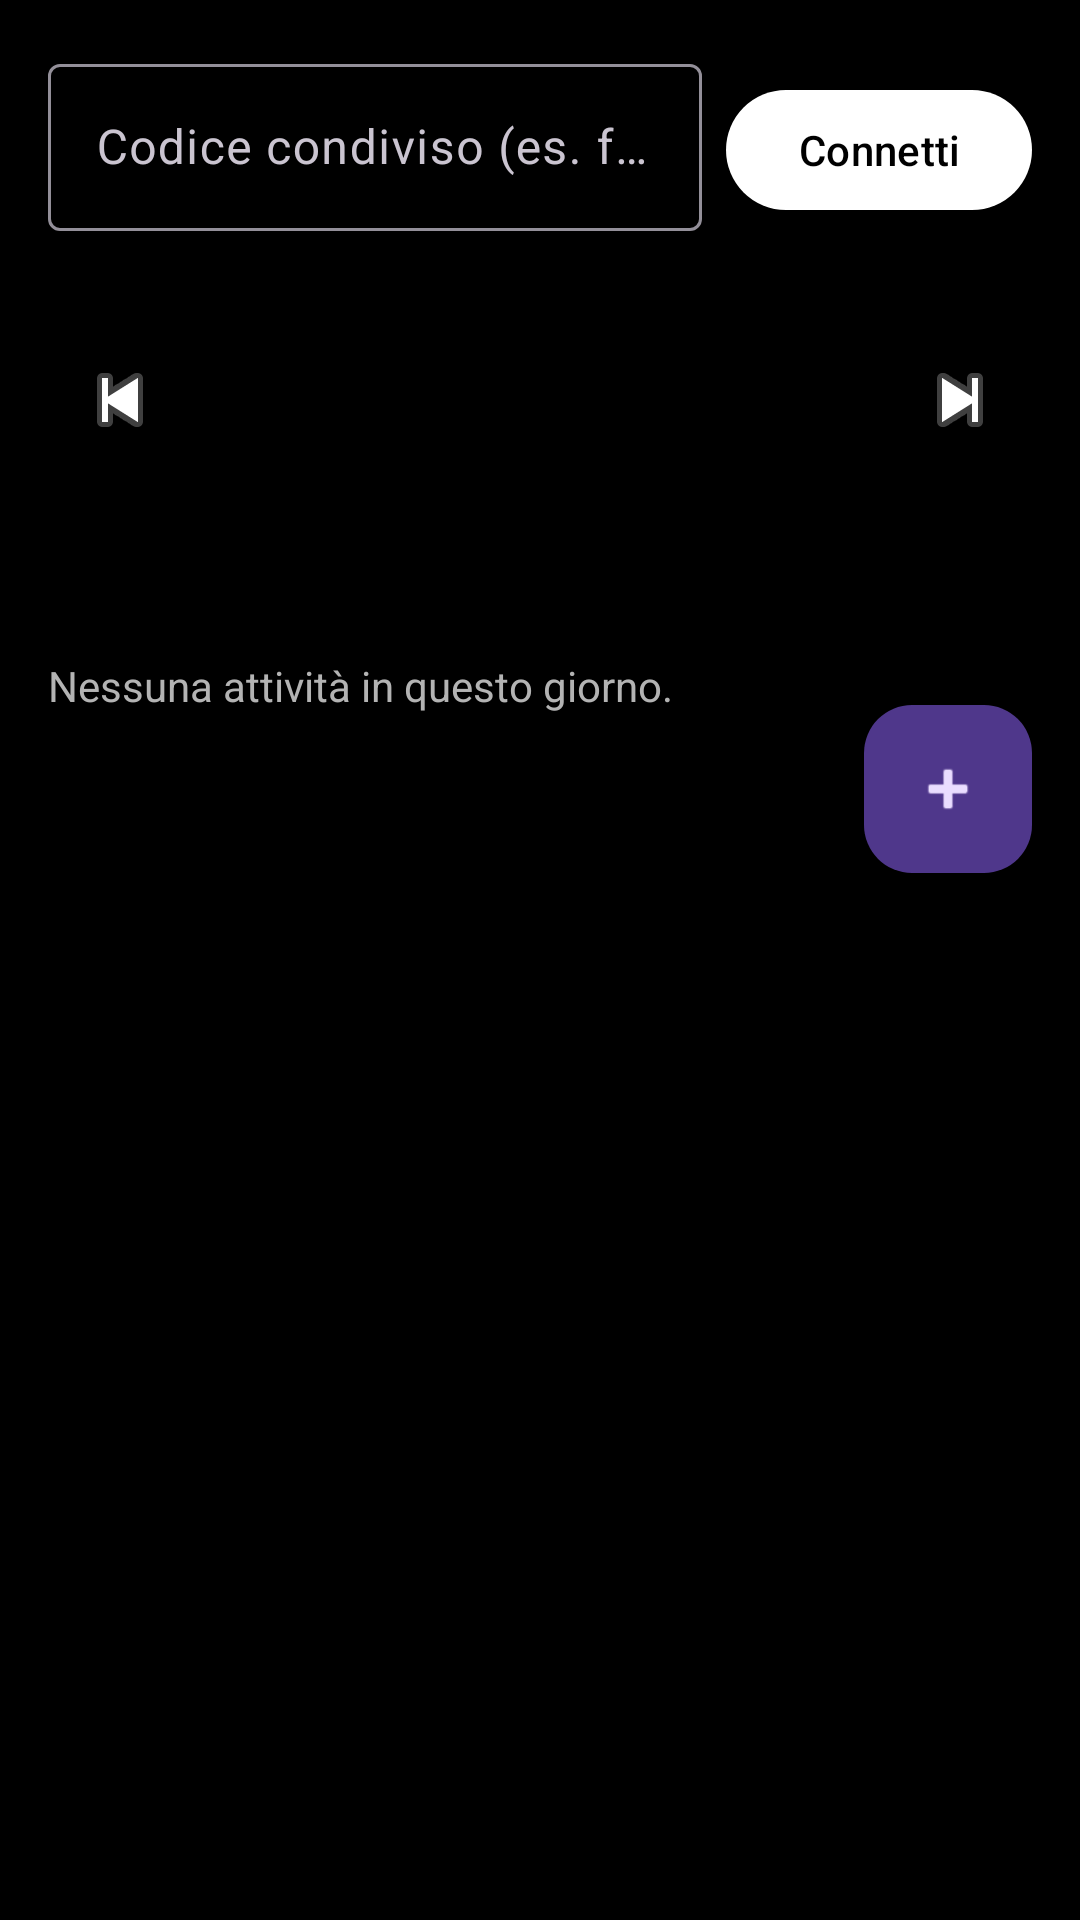

Produce the Android XML layout that renders to this screen, including the resource entries it uses.
<!-- AndroidManifest.xml: application theme Theme.Calendario -->
<!-- res/layout/fragment_calendar.xml -->
<?xml version="1.0" encoding="utf-8"?>
<ScrollView xmlns:android="http://schemas.android.com/apk/res/android"
    xmlns:app="http://schemas.android.com/apk/res-auto"
    android:layout_width="match_parent"
    android:layout_height="match_parent"
    android:background="@color/bg"
    android:fillViewport="true">

    <androidx.constraintlayout.widget.ConstraintLayout
        android:layout_width="match_parent"
        android:layout_height="wrap_content"
        android:padding="16dp">

        <LinearLayout
            android:id="@+id/syncRow"
            android:layout_width="0dp"
            android:layout_height="wrap_content"
            android:orientation="horizontal"
            app:layout_constraintTop_toTopOf="parent"
            app:layout_constraintStart_toStartOf="parent"
            app:layout_constraintEnd_toEndOf="parent">

            <com.google.android.material.textfield.TextInputLayout
                android:layout_width="0dp"
                android:layout_height="wrap_content"
                android:layout_weight="1"
                android:hint="@string/sync_code_hint">
                <com.google.android.material.textfield.TextInputEditText
                    android:id="@+id/codeInput"
                    android:layout_width="match_parent"
                    android:layout_height="wrap_content"
                    android:textColor="@color/text_primary" />
            </com.google.android.material.textfield.TextInputLayout>

            <Button
                android:id="@+id/connectBtn"
                android:layout_width="wrap_content"
                android:layout_height="wrap_content"
                android:layout_marginStart="8dp"
                android:text="@string/sync_connect" />
        </LinearLayout>

        <TextView
            android:id="@+id/syncStatus"
            android:layout_width="0dp"
            android:layout_height="wrap_content"
            android:layout_marginTop="4dp"
            android:textColor="@color/text_secondary"
            android:textSize="12sp"
            app:layout_constraintTop_toBottomOf="@id/syncRow"
            app:layout_constraintStart_toStartOf="parent"
            app:layout_constraintEnd_toEndOf="parent" />

        <LinearLayout
            android:id="@+id/monthHeader"
            android:layout_width="0dp"
            android:layout_height="wrap_content"
            android:layout_marginTop="12dp"
            android:orientation="horizontal"
            android:gravity="center_vertical"
            app:layout_constraintTop_toBottomOf="@id/syncStatus"
            app:layout_constraintStart_toStartOf="parent"
            app:layout_constraintEnd_toEndOf="parent">

            <ImageButton
                android:id="@+id/prevMonth"
                android:layout_width="48dp"
                android:layout_height="48dp"
                android:background="?attr/selectableItemBackgroundBorderless"
                android:src="@android:drawable/ic_media_previous" />

            <TextView
                android:id="@+id/monthTitle"
                android:layout_width="0dp"
                android:layout_height="wrap_content"
                android:layout_weight="1"
                android:gravity="center"
                android:textSize="20sp"
                android:textStyle="bold"
                android:textColor="@color/text_primary" />

            <ImageButton
                android:id="@+id/nextMonth"
                android:layout_width="48dp"
                android:layout_height="48dp"
                android:background="?attr/selectableItemBackgroundBorderless"
                android:src="@android:drawable/ic_media_next" />
        </LinearLayout>

        <GridLayout
            android:id="@+id/daysHeader"
            android:layout_width="0dp"
            android:layout_height="wrap_content"
            android:columnCount="7"
            android:layout_marginTop="8dp"
            app:layout_constraintTop_toBottomOf="@id/monthHeader"
            app:layout_constraintStart_toStartOf="parent"
            app:layout_constraintEnd_toEndOf="parent" />

        <GridLayout
            android:id="@+id/monthGrid"
            android:layout_width="0dp"
            android:layout_height="wrap_content"
            android:columnCount="7"
            app:layout_constraintTop_toBottomOf="@id/daysHeader"
            app:layout_constraintStart_toStartOf="parent"
            app:layout_constraintEnd_toEndOf="parent" />

        <com.google.android.material.chip.ChipGroup
            android:id="@+id/colorFilter"
            android:layout_width="0dp"
            android:layout_height="wrap_content"
            android:layout_marginTop="12dp"
            app:layout_constraintTop_toBottomOf="@id/monthGrid"
            app:layout_constraintStart_toStartOf="parent"
            app:layout_constraintEnd_toEndOf="parent" />

        <TextView
            android:id="@+id/selectedDayLabel"
            android:layout_width="0dp"
            android:layout_height="wrap_content"
            android:layout_marginTop="12dp"
            android:textSize="16sp"
            android:textStyle="bold"
            android:textColor="@color/text_primary"
            app:layout_constraintTop_toBottomOf="@id/colorFilter"
            app:layout_constraintStart_toStartOf="parent"
            app:layout_constraintEnd_toEndOf="parent" />

        <androidx.recyclerview.widget.RecyclerView
            android:id="@+id/eventsList"
            android:layout_width="0dp"
            android:layout_height="wrap_content"
            android:layout_marginTop="8dp"
            android:nestedScrollingEnabled="false"
            app:layout_constraintTop_toBottomOf="@id/selectedDayLabel"
            app:layout_constraintStart_toStartOf="parent"
            app:layout_constraintEnd_toEndOf="parent" />

        <TextView
            android:id="@+id/emptyView"
            android:layout_width="0dp"
            android:layout_height="wrap_content"
            android:layout_marginTop="8dp"
            android:text="@string/no_events"
            android:textColor="@color/text_secondary"
            app:layout_constraintTop_toBottomOf="@id/selectedDayLabel"
            app:layout_constraintStart_toStartOf="parent"
            app:layout_constraintEnd_toEndOf="parent" />

        <com.google.android.material.floatingactionbutton.FloatingActionButton
            android:id="@+id/fabAdd"
            android:layout_width="wrap_content"
            android:layout_height="wrap_content"
            android:layout_marginTop="16dp"
            android:contentDescription="@string/add_event"
            android:src="@android:drawable/ic_input_add"
            app:layout_constraintTop_toBottomOf="@id/eventsList"
            app:layout_constraintEnd_toEndOf="parent" />
    </androidx.constraintlayout.widget.ConstraintLayout>
</ScrollView>
<!-- resources referenced by this layout -->
<resources>
  <color name="bg">#000000</color>
  <color name="text_primary">#FFFFFF</color>
  <color name="text_secondary">#B3B3B3</color>
  <string name="add_event">Nuova attività</string>
  <string name="no_events">Nessuna attività in questo giorno.</string>
  <string name="sync_code_hint">Codice condiviso (es. famiglia-2026)</string>
  <string name="sync_connect">Connetti</string>
  <style name="Theme.Calendario" parent="Theme.Material3.Dark.NoActionBar">
          <item name="colorPrimary">@color/text_primary</item>
          <item name="colorOnPrimary">@color/black</item>
          <item name="android:windowBackground">@color/bg</item>
          <item name="android:colorBackground">@color/bg</item>
          <item name="android:textColorPrimary">@color/text_primary</item>
          <item name="android:textColorSecondary">@color/text_secondary</item>
      </style>
  <color name="black">#000000</color>
</resources>
